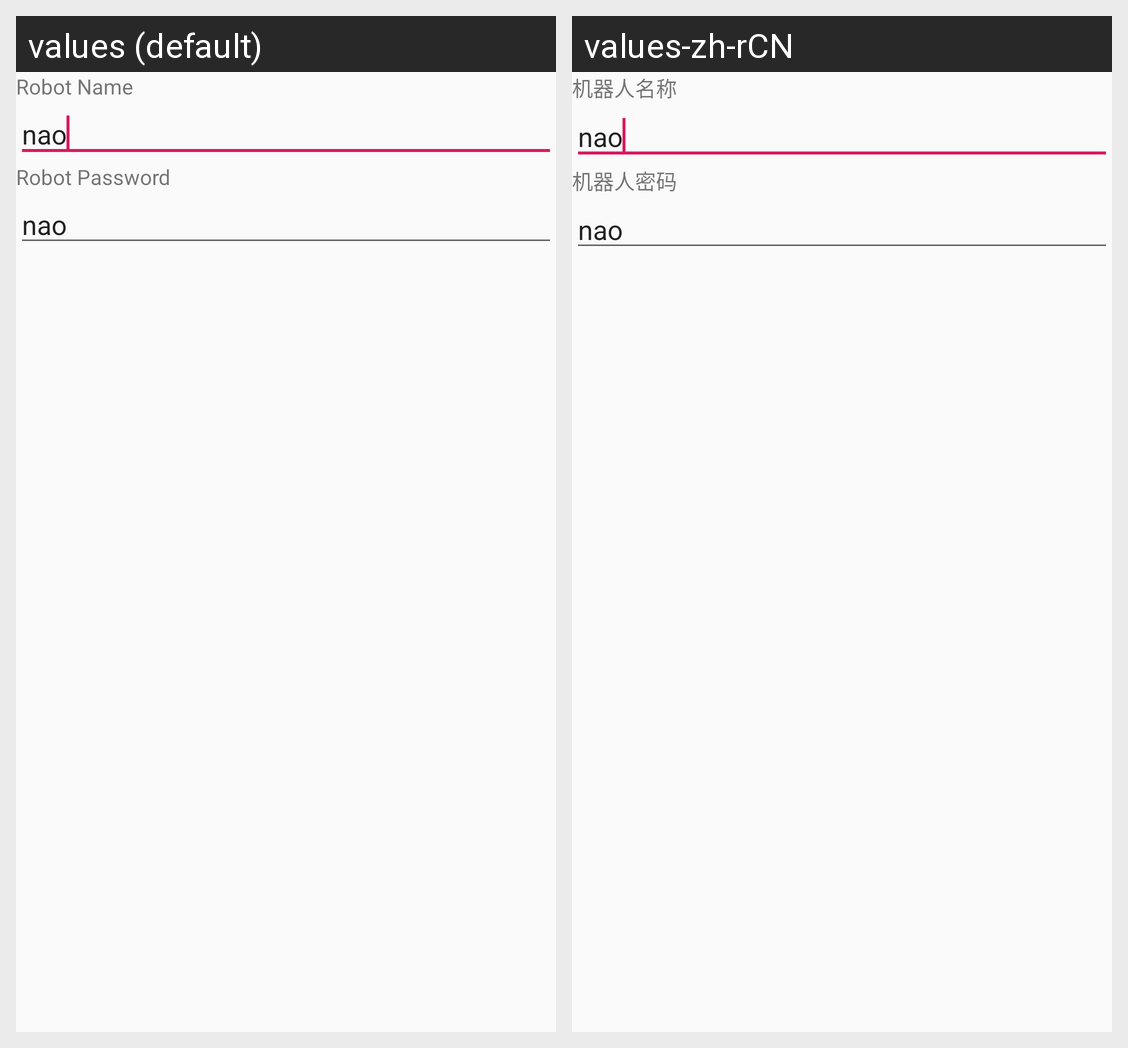

Translations of the strings shown on this Android screen, per locale in the grid:
Android screen res/layout/dialog_robot_info.xml rendered under 2 locales, left to right: values (default), values-zh-rCN. Device: Nexus 5 (rendered at 1080×1920; each locale shown at half size, 540×960, under a caption strip naming it); theme AppTheme.
Strings drawn on this screen, with the default value and each locale's value (text and hints the layout hard-codes, and strings that could not be matched under every locale, appear in the picture but are not listed):

robot_name
  values: Robot Name
  values-zh-rCN: 机器人名称

default_robot_name
  values: nao
  values-zh-rCN: nao

robot_password
  values: Robot Password
  values-zh-rCN: 机器人密码

default_robot_password
  values: nao
  values-zh-rCN: nao
